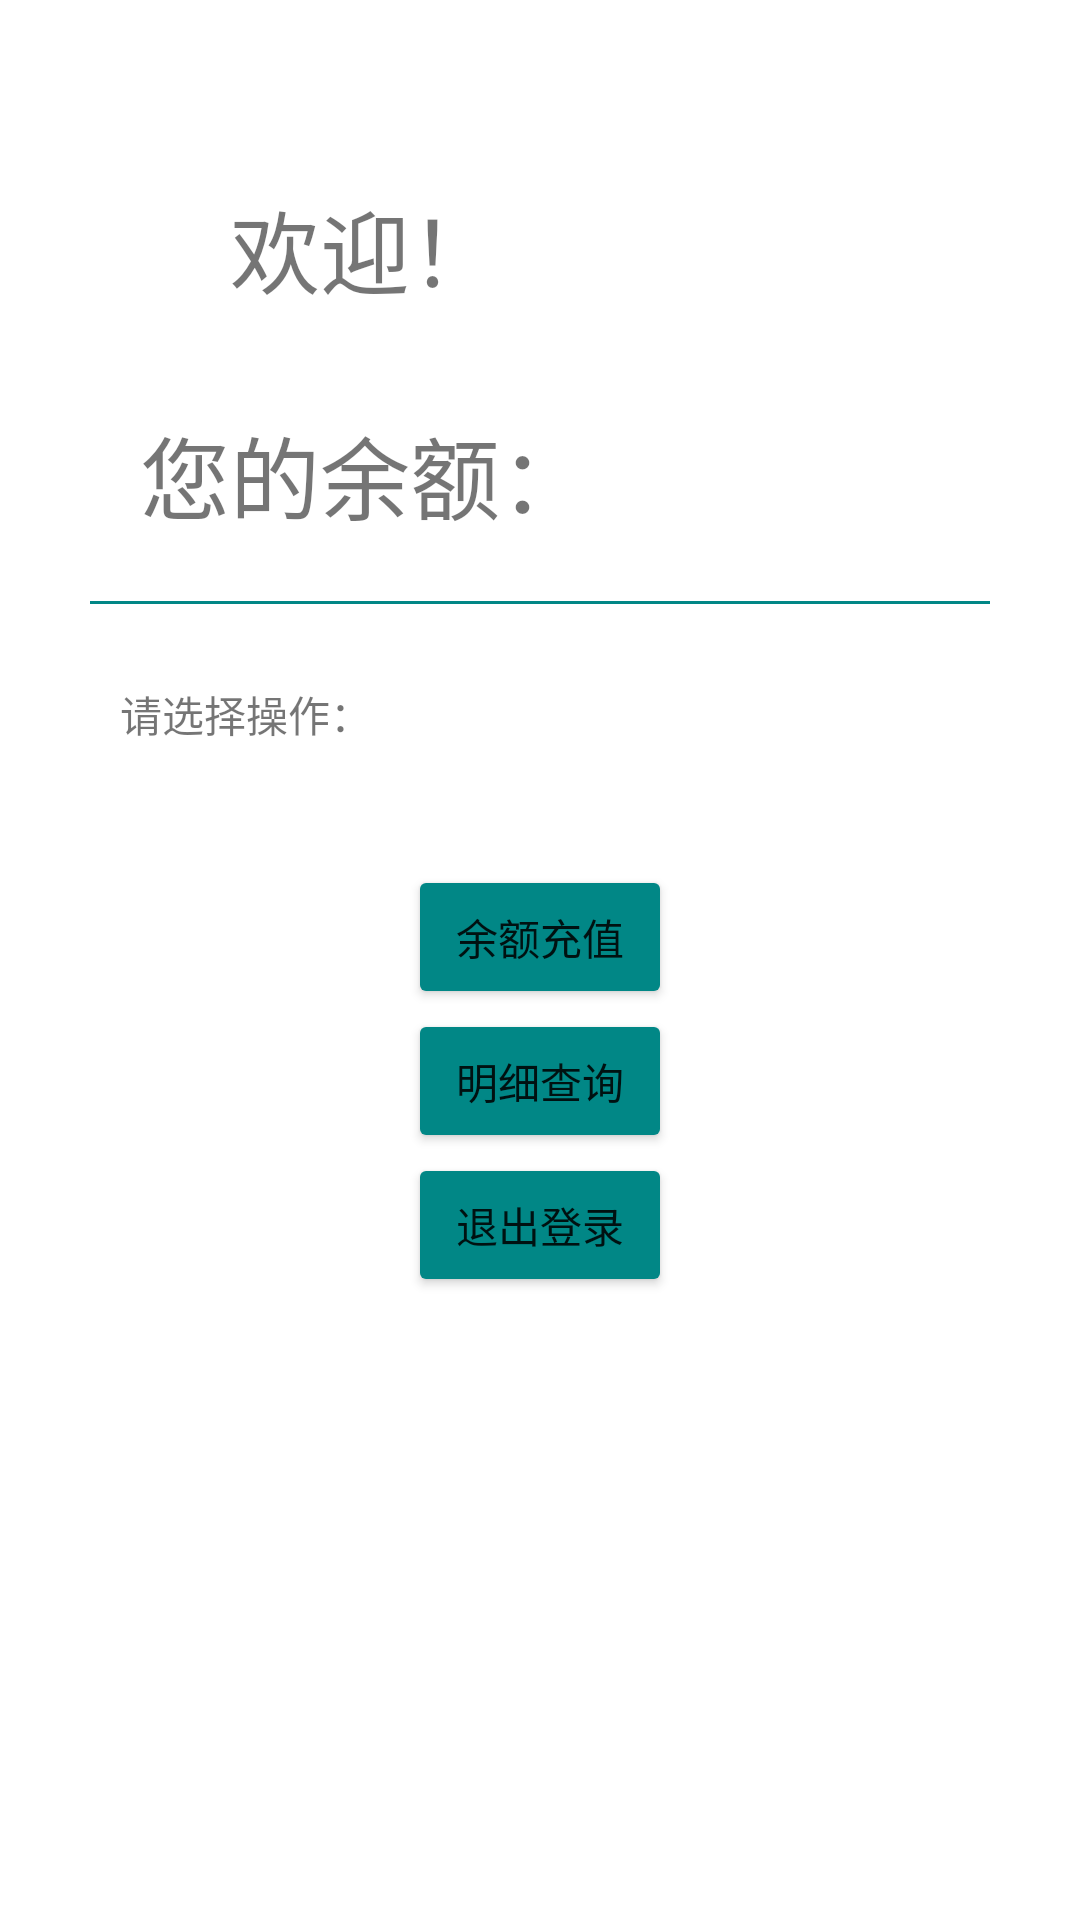

Android layout source for this screen:
<!-- AndroidManifest.xml: application theme Theme.OldApp -->
<!-- res/layout/activity_main.xml -->
<?xml version="1.0" encoding="utf-8"?>
<androidx.constraintlayout.widget.ConstraintLayout xmlns:android="http://schemas.android.com/apk/res/android"
    xmlns:app="http://schemas.android.com/apk/res-auto"
    xmlns:tools="http://schemas.android.com/tools"
    android:layout_width="match_parent"
    android:layout_height="match_parent"
    tools:context="com.carlyu.xywlogin.MainActivity">

    <TextView
        android:id="@+id/userWelcome"
        android:layout_width="126dp"
        android:layout_height="88dp"
        android:gravity="center"
        android:text="@string/user_welcome"
        android:textSize="@dimen/activity_user_info"
        app:layout_constraintBottom_toBottomOf="parent"
        app:layout_constraintHorizontal_bias="0.25"
        app:layout_constraintLeft_toLeftOf="parent"
        app:layout_constraintRight_toRightOf="parent"
        app:layout_constraintTop_toTopOf="parent"
        app:layout_constraintVertical_bias="0.07" />

    <TextView
        android:id="@+id/userInfo"
        android:layout_width="126dp"
        android:layout_height="88dp"
        android:gravity="center"
        android:textSize="@dimen/activity_user_info"
        app:layout_constraintBottom_toBottomOf="parent"
        app:layout_constraintHorizontal_bias="0.75"
        app:layout_constraintLeft_toLeftOf="parent"
        app:layout_constraintRight_toRightOf="parent"
        app:layout_constraintStart_toEndOf="@+id/userWelcome"
        app:layout_constraintTop_toTopOf="parent"
        app:layout_constraintVertical_bias="0.07" />

    <TextView
        android:id="@+id/userBalanceInfo"
        android:layout_width="166dp"
        android:layout_height="85dp"
        android:gravity="center"
        android:text="@string/balance_info"
        android:textSize="@dimen/activity_user_info"
        app:layout_constraintBottom_toBottomOf="parent"
        app:layout_constraintHorizontal_bias="0.2"
        app:layout_constraintLeft_toLeftOf="parent"
        app:layout_constraintRight_toRightOf="parent"
        app:layout_constraintTop_toTopOf="parent"
        app:layout_constraintVertical_bias="0.208" />

    <TextView
        android:id="@+id/userBalance"
        android:layout_width="126dp"
        android:layout_height="85dp"
        android:gravity="center"
        android:textSize="@dimen/activity_user_info"
        app:layout_constraintBottom_toBottomOf="parent"
        app:layout_constraintHorizontal_bias="0.75"
        app:layout_constraintLeft_toLeftOf="@id/userBalanceInfo"
        app:layout_constraintRight_toRightOf="parent"
        app:layout_constraintStart_toEndOf="@+id/userBalanceInfo"
        app:layout_constraintTop_toTopOf="parent"
        app:layout_constraintVertical_bias="0.208" />

    
    
    <TextView
        android:id="@+id/textView2"
        android:layout_width="300dp"
        android:layout_height="1dp"
        android:background="@color/colorAccent"

        app:layout_constraintEnd_toEndOf="parent"
        app:layout_constraintLeft_toLeftOf="parent"
        app:layout_constraintRight_toRightOf="parent"
        app:layout_constraintStart_toStartOf="parent"
        app:layout_constraintTop_toBottomOf="@+id/userBalanceInfo"

        />

    <LinearLayout
        android:layout_width="match_parent"
        android:layout_height="wrap_content"
        android:gravity="center"
        android:orientation="vertical"
        app:layout_constraintBottom_toBottomOf="parent"
        app:layout_constraintEnd_toEndOf="parent"
        app:layout_constraintHorizontal_bias="0.0"
        app:layout_constraintLeft_toLeftOf="parent"
        app:layout_constraintRight_toRightOf="parent"
        app:layout_constraintStart_toStartOf="parent"
        app:layout_constraintTop_toBottomOf="@+id/textView2"
        app:layout_constraintVertical_bias="0.113">

        <TextView
            android:layout_width="match_parent"
            android:layout_height="wrap_content"
            android:layout_marginStart="13pt"
            android:layout_marginBottom="40dp"
            android:text="@string/choose_operation" />

        <Button
            android:id="@+id/remain_deposit_button"
            android:layout_width="wrap_content"
            android:layout_height="wrap_content"
            android:backgroundTint="@color/colorAccent"
            android:text="@string/add_balance" />

        <Button
            android:id="@+id/go_get_detail_button"
            android:layout_width="wrap_content"
            android:layout_height="wrap_content"
            android:backgroundTint="@color/colorAccent"
            android:text="@string/get_detail" />

        <Button
            android:id="@+id/exit_login"
            android:layout_width="wrap_content"
            android:layout_height="wrap_content"
            android:backgroundTint="@color/colorAccent"
            android:text="@string/exit_login" />
    </LinearLayout>


</androidx.constraintlayout.widget.ConstraintLayout>
<!-- resources referenced by this layout -->
<resources>
  <color name="colorAccent">@color/teal_700</color>
  <dimen name="activity_user_info">30sp</dimen>
  <string name="add_balance">余额充值</string>
  <string name="balance_info">您的余额：</string>
  <string name="choose_operation">请选择操作：</string>
  <string name="exit_login">退出登录</string>
  <string name="get_detail">明细查询</string>
  <string name="user_welcome">欢迎！</string>
  <style name="Theme.OldApp" parent="Theme.MaterialComponents.DayNight.NoActionBar">
          
          <item name="colorPrimary">@color/teal_700</item>
          <item name="colorPrimaryVariant">@color/main_bg_2</item>
          <item name="colorOnPrimary">@color/black</item>
          <item name="colorAccent">@color/teal_700</item>
          
          <item name="colorSecondary">#FF007FAC</item>
          <item name="colorSecondaryVariant">@color/teal_700</item>
          <item name="colorOnSecondary">@color/black</item>
          <item name="colorSecondaryContainer">#039BE5</item>
          
          <item name="android:statusBarColor" tools:targetApi="r">@android:color/transparent</item>
          
          
          <item name="android:navigationBarColor">@android:color/transparent</item>
          <item name="android:navigationBarDividerColor">@android:color/transparent</item>
          <item name="android:windowTranslucentStatus">false</item>
          <item name="android:windowDrawsSystemBarBackgrounds">true</item>
  
          
          <item name="android:windowLightStatusBar">true</item>
  
          <item name="colorOnSurface">@color/colorAccent</item>
          <item name="colorSurface">@color/white</item>
  
      </style>
  <color name="teal_700">#FF018786</color>
  <color name="main_bg_2">#999999</color>
  <color name="black">#FF000000</color>
  <color name="white">#FFFFFFFF</color>
</resources>
